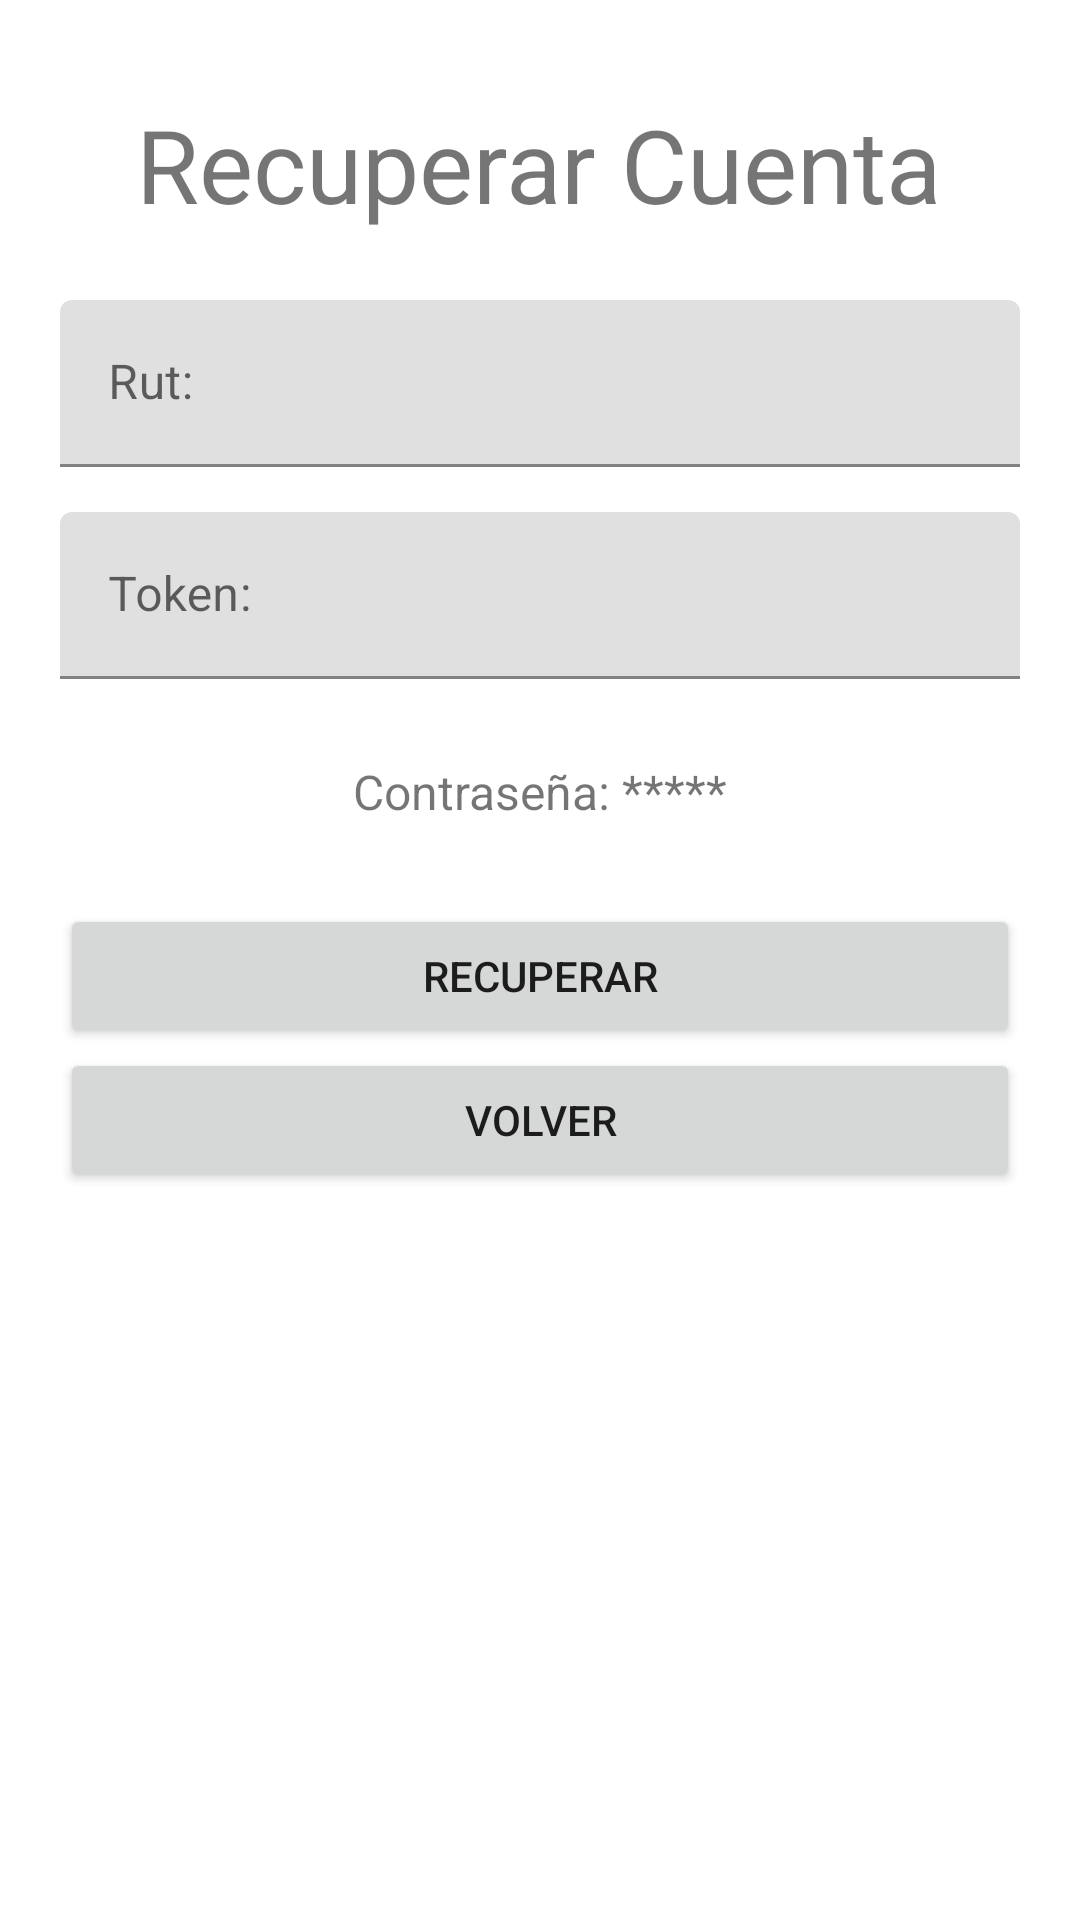

Layout XML and referenced resources for this Android screen:
<!-- AndroidManifest.xml: application theme Theme.Androidpruebatres -->
<!-- res/layout/activity_recuperar_actividad.xml -->
<?xml version="1.0" encoding="utf-8"?>
<androidx.constraintlayout.widget.ConstraintLayout xmlns:android="http://schemas.android.com/apk/res/android"
    xmlns:app="http://schemas.android.com/apk/res-auto"
    xmlns:tools="http://schemas.android.com/tools"
    android:layout_width="match_parent"
    android:layout_height="match_parent"
    tools:context=".recuperarActividad">

    <com.google.android.material.textfield.TextInputLayout
        android:id="@+id/tilRutRecuperar"
        android:layout_width="0dp"
        android:layout_height="wrap_content"
        android:layout_marginStart="20dp"
        android:layout_marginTop="100dp"
        android:layout_marginEnd="20dp"
        app:layout_constraintEnd_toEndOf="parent"
        app:layout_constraintStart_toStartOf="parent"
        app:layout_constraintTop_toTopOf="parent">

        <com.google.android.material.textfield.TextInputEditText
            android:layout_width="match_parent"
            android:layout_height="wrap_content"
            android:hint="Rut:" />
    </com.google.android.material.textfield.TextInputLayout>

    <com.google.android.material.textfield.TextInputLayout
        android:id="@+id/tilTokenRecuperar"
        android:layout_width="0dp"
        android:layout_height="wrap_content"
        android:layout_marginTop="15dp"
        app:layout_constraintEnd_toEndOf="@+id/tilRutRecuperar"
        app:layout_constraintStart_toStartOf="@+id/tilRutRecuperar"
        app:layout_constraintTop_toBottomOf="@+id/tilRutRecuperar">

        <com.google.android.material.textfield.TextInputEditText
            android:layout_width="match_parent"
            android:layout_height="wrap_content"
            android:hint="Token:" />
    </com.google.android.material.textfield.TextInputLayout>

    <com.google.android.material.textfield.TextInputLayout
        android:id="@+id/tilNuevaPass"
        android:layout_width="0dp"
        android:layout_height="wrap_content"
        android:layout_marginTop="15dp"
        app:layout_constraintEnd_toEndOf="@+id/tilTokenRecuperar"
        app:layout_constraintStart_toStartOf="@+id/tilTokenRecuperar"
        app:layout_constraintTop_toBottomOf="@+id/tilTokenRecuperar"/>

    <Button
        android:id="@+id/btnRecuperarPass"
        android:layout_width="0dp"
        android:layout_height="wrap_content"
        android:layout_marginTop="60dp"
        android:text="Recuperar"
        app:layout_constraintEnd_toEndOf="@+id/tilNuevaPass"
        app:layout_constraintStart_toStartOf="@+id/tilNuevaPass"
        app:layout_constraintTop_toBottomOf="@+id/tilNuevaPass" />

    <TextView
        android:id="@+id/tvRecuperar"
        android:layout_width="wrap_content"
        android:layout_height="0dp"
        android:layout_marginTop="32dp"
        android:text="Recuperar Cuenta"
        android:textSize="34sp"
        app:layout_constraintEnd_toEndOf="parent"
        app:layout_constraintHorizontal_bias="0.496"
        app:layout_constraintStart_toStartOf="parent"
        app:layout_constraintTop_toTopOf="parent" />

    <Button
        android:id="@+id/btnVolver"
        android:layout_width="0dp"
        android:layout_height="wrap_content"
        android:text="Volver"
        app:layout_constraintEnd_toEndOf="@+id/btnRecuperarPass"
        app:layout_constraintStart_toStartOf="@+id/btnRecuperarPass"
        app:layout_constraintTop_toBottomOf="@+id/btnRecuperarPass" />

    <TextView
        android:id="@+id/tvMostrar"
        android:layout_width="wrap_content"
        android:layout_height="wrap_content"
        android:text="Contraseña: *****"
        android:textSize="16sp"
        app:layout_constraintBottom_toTopOf="@+id/btnRecuperarPass"
        app:layout_constraintEnd_toEndOf="parent"
        app:layout_constraintStart_toStartOf="parent"
        app:layout_constraintTop_toBottomOf="@+id/tilTokenRecuperar" />

</androidx.constraintlayout.widget.ConstraintLayout>
<!-- resources referenced by this layout -->
<resources>
  <style name="Theme.Androidpruebatres" parent="Theme.MaterialComponents.DayNight.DarkActionBar">
          
          <item name="colorPrimary">@color/purple_500</item>
          <item name="colorPrimaryVariant">@color/purple_700</item>
          <item name="colorOnPrimary">@color/white</item>
          
          <item name="colorSecondary">@color/teal_200</item>
          <item name="colorSecondaryVariant">@color/teal_700</item>
          <item name="colorOnSecondary">@color/black</item>
          
          <item name="android:statusBarColor" tools:targetApi="l">?attr/colorPrimaryVariant</item>
          
      </style>
  <!-- not gathered from this repository: default colours our renderer supplied (Android Studio template values) -->
  <color name="purple_500">#FF6200EE</color>
  <color name="purple_700">#FF3700B3</color>
  <color name="teal_200">#FF03DAC5</color>
  <color name="teal_700">#FF018786</color>
  <color name="black">#FF000000</color>
  <color name="white">#FFFFFFFF</color>
</resources>
